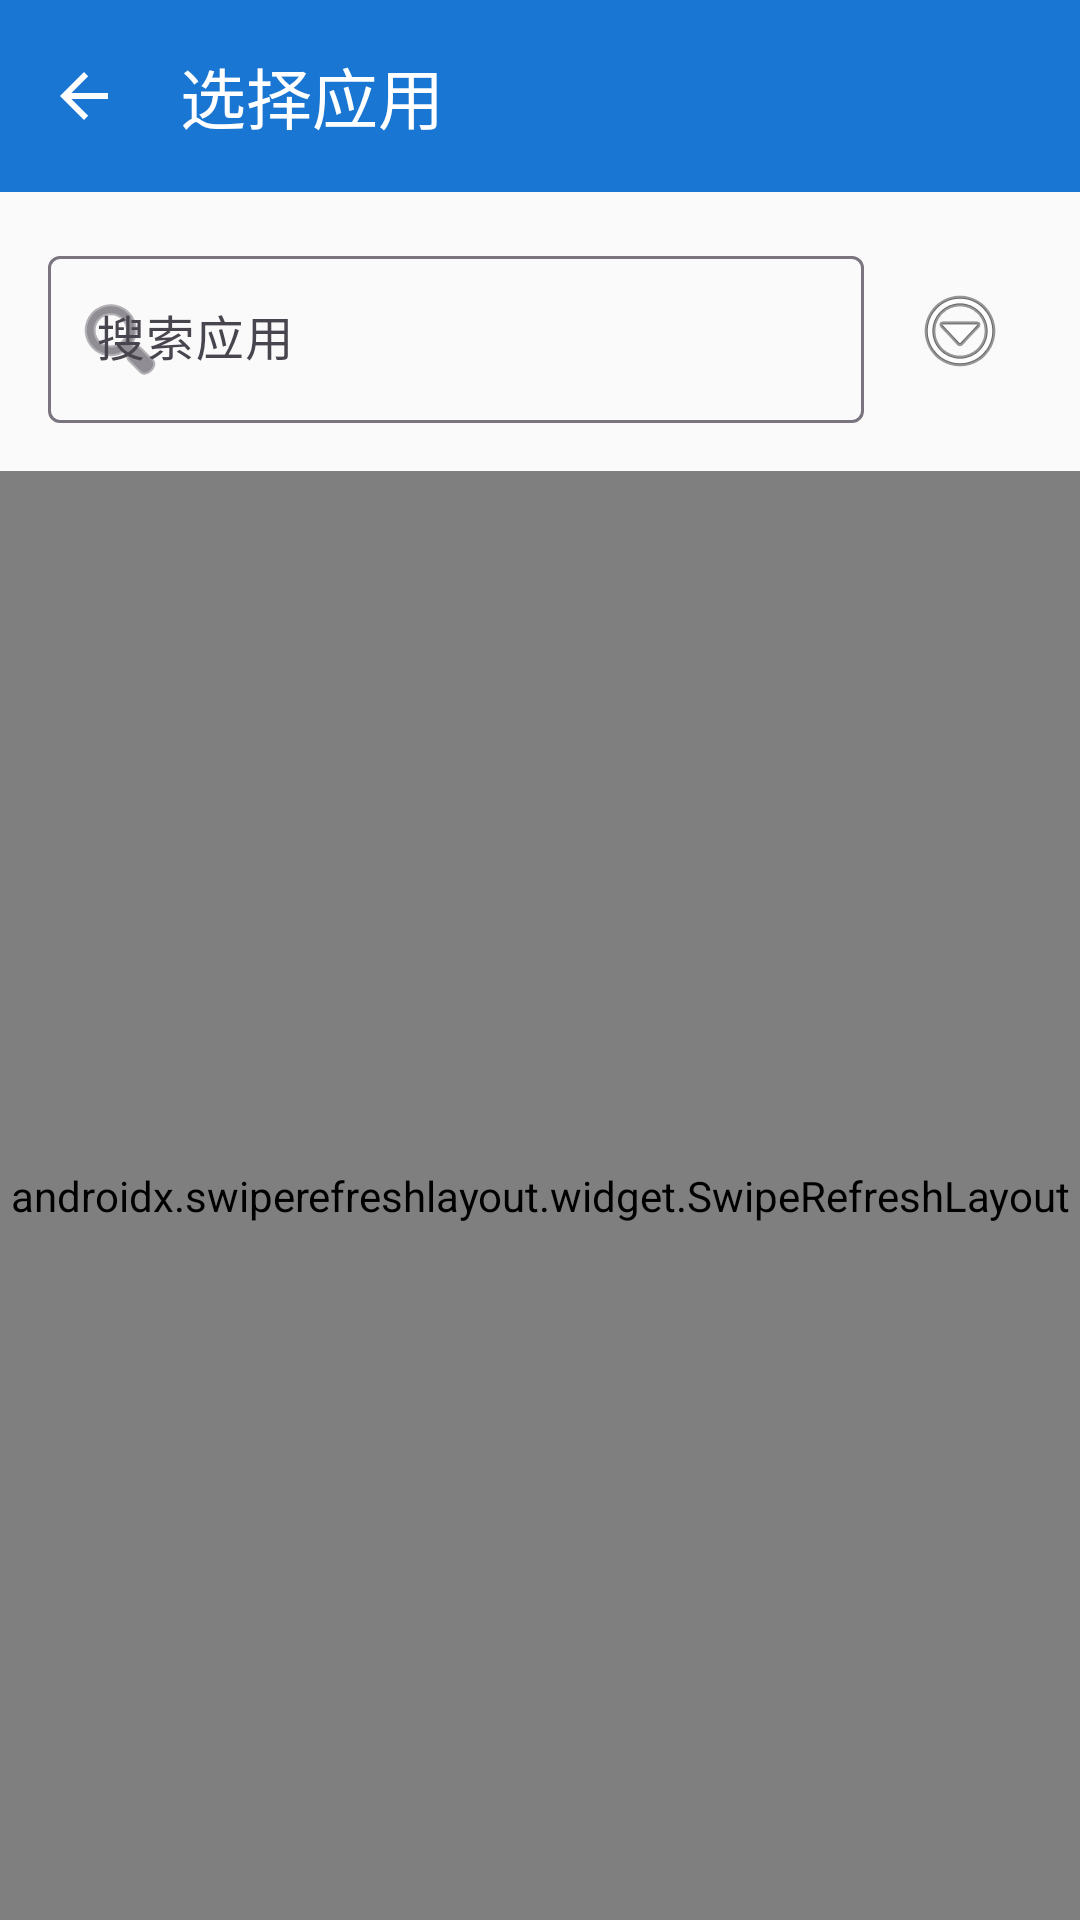

Android layout source for this screen:
<!-- AndroidManifest.xml: application theme Theme.DievMabohao -->
<!-- res/layout/activity_app_selector.xml -->
<?xml version="1.0" encoding="utf-8"?>
<androidx.coordinatorlayout.widget.CoordinatorLayout
    xmlns:android="http://schemas.android.com/apk/res/android"
    xmlns:app="http://schemas.android.com/apk/res-auto"
    android:layout_width="match_parent"
    android:layout_height="match_parent"
    android:background="@color/background">

    <com.google.android.material.appbar.AppBarLayout
        android:layout_width="match_parent"
        android:layout_height="wrap_content"
        app:elevation="0dp"
        app:liftOnScroll="false"
        android:background="@color/toolbar_bg">

        <com.google.android.material.appbar.MaterialToolbar
            android:id="@+id/toolbar"
            android:layout_width="match_parent"
            android:layout_height="?attr/actionBarSize"
            app:title="@string/select_app"
            app:titleTextColor="@color/toolbar_text"
            app:navigationIcon="?attr/homeAsUpIndicator"
            app:navigationIconTint="@color/toolbar_text" />
    </com.google.android.material.appbar.AppBarLayout>

    <LinearLayout
        android:layout_width="match_parent"
        android:layout_height="match_parent"
        android:orientation="vertical"
        app:layout_behavior="@string/appbar_scrolling_view_behavior">

        <LinearLayout
            android:layout_width="match_parent"
            android:layout_height="wrap_content"
            android:orientation="horizontal"
            android:padding="16dp"
            android:gravity="center_vertical">

            <com.google.android.material.textfield.TextInputLayout
                android:layout_width="0dp"
                android:layout_height="wrap_content"
                android:layout_weight="1"
                style="@style/Widget.Material3.TextInputLayout.OutlinedBox"
                app:startIconDrawable="@android:drawable/ic_menu_search">

                <com.google.android.material.textfield.TextInputEditText
                    android:id="@+id/et_search"
                    android:layout_width="match_parent"
                    android:layout_height="wrap_content"
                    android:hint="@string/app_search_hint"
                    android:inputType="text" />
            </com.google.android.material.textfield.TextInputLayout>

            <ImageButton
                android:id="@+id/btn_filter"
                android:layout_width="48dp"
                android:layout_height="48dp"
                android:layout_marginStart="8dp"
                android:src="@android:drawable/ic_menu_more"
                android:background="?attr/selectableItemBackgroundBorderless"
                android:contentDescription="筛选" />
        </LinearLayout>

        <androidx.swiperefreshlayout.widget.SwipeRefreshLayout
            android:id="@+id/swipe_refresh"
            android:layout_width="match_parent"
            android:layout_height="0dp"
            android:layout_weight="1">

            <androidx.recyclerview.widget.RecyclerView
                android:id="@+id/rv_apps"
                android:layout_width="match_parent"
                android:layout_height="match_parent"
                android:scrollbars="vertical"
                android:fadeScrollbars="false" />
        </androidx.swiperefreshlayout.widget.SwipeRefreshLayout>
    </LinearLayout>
</androidx.coordinatorlayout.widget.CoordinatorLayout>
<!-- resources referenced by this layout -->
<resources>
  <color name="background">#FAFAFA</color>
  <color name="toolbar_bg">#1976D2</color>
  <color name="toolbar_text">#FFFFFF</color>
  <string name="app_search_hint">搜索应用</string>
  <string name="select_app">选择应用</string>
  <style name="Theme.DievMabohao" parent="Theme.Material3.DayNight.NoActionBar">
          <item name="colorPrimary">@color/primary</item>
          <item name="colorPrimaryDark">@color/primary_dark</item>
          <item name="colorAccent">@color/accent</item>
          <item name="android:colorBackground">@color/background</item>
          <item name="android:statusBarColor">@color/status_bar</item>
          <item name="android:navigationBarColor">@color/background</item>
      </style>
  <color name="primary">#1976D2</color>
  <color name="primary_dark">#1565C0</color>
  <color name="accent">#FF5722</color>
  <color name="status_bar">#1565C0</color>
</resources>
